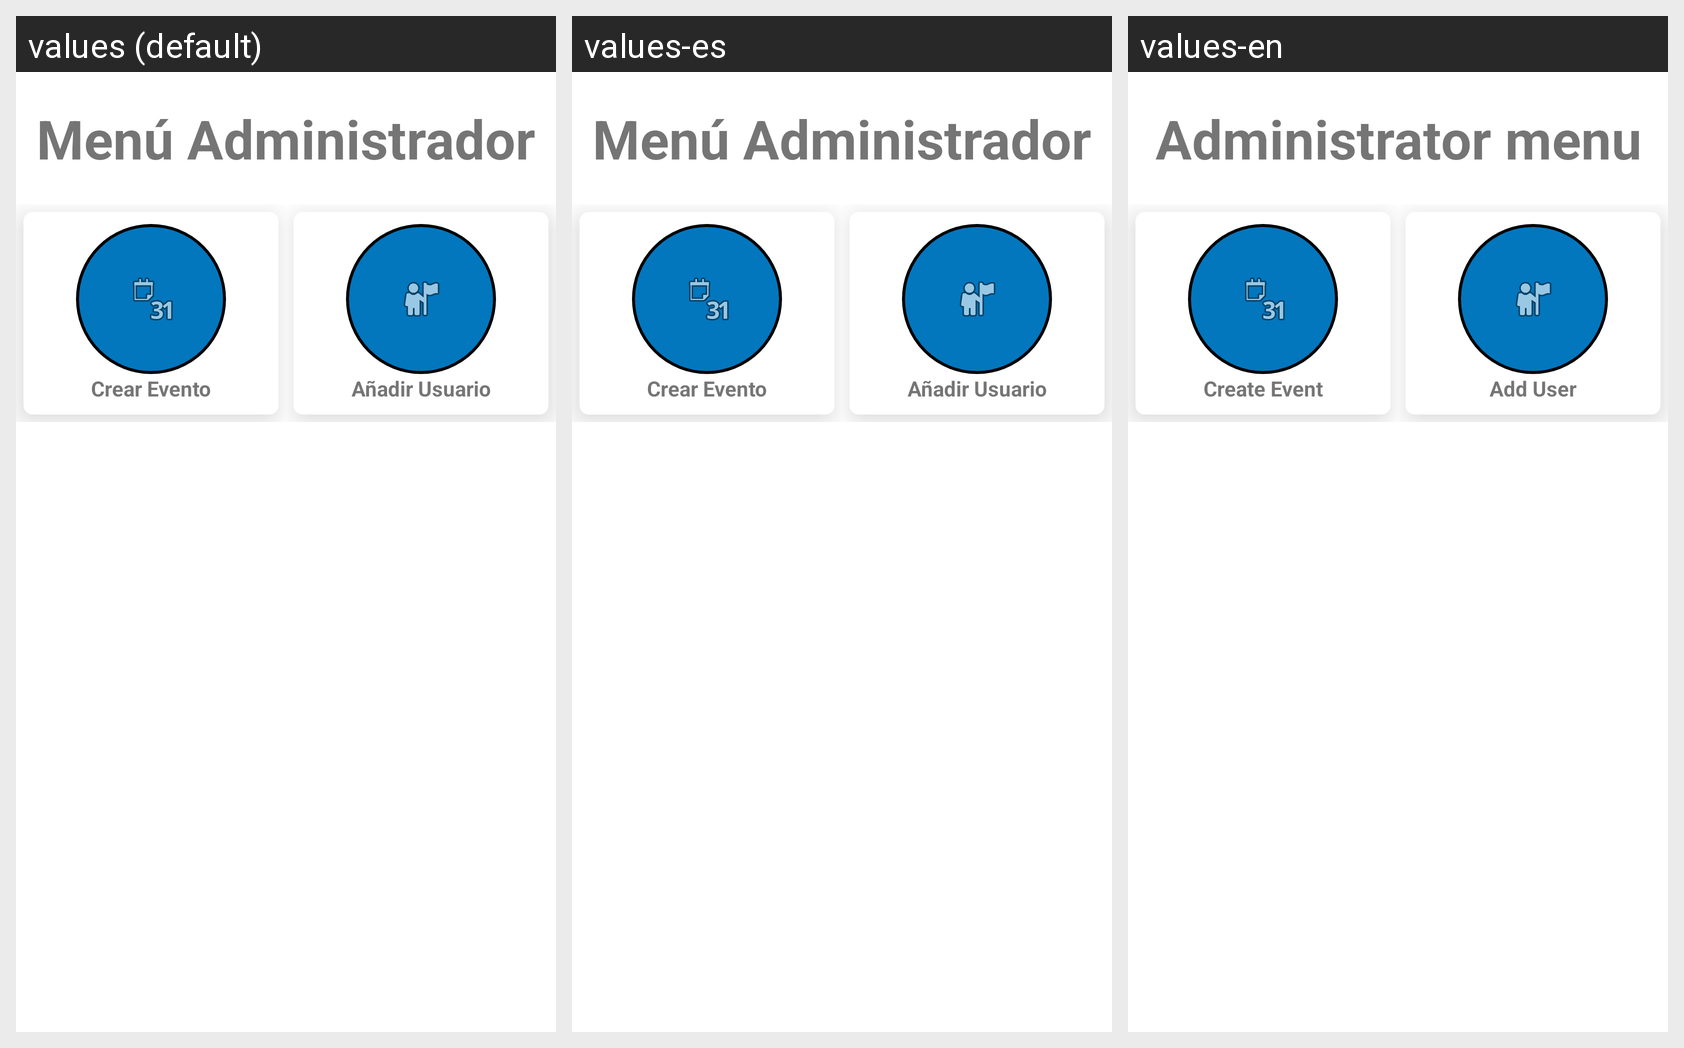

Locale-by-locale string values for the Android screen shown in this grid:
Android screen res/layout/activity_menu_administrador.xml rendered under 3 locales, left to right: values (default), values-es, values-en. Device: Nexus 5 (rendered at 1080×1920; each locale shown at half size, 540×960, under a caption strip naming it); theme Theme.NordBoxApp.
Strings drawn on this screen, with the default value and each locale's value (text and hints the layout hard-codes, and strings that could not be matched under every locale, appear in the picture but are not listed):

men_administrador
  values: Menú Administrador
  values-es: Menú Administrador
  values-en: Administrator menu

tv_crear_evento
  values: Crear Evento
  values-es: Crear Evento
  values-en: Create Event

a_adir_usuario
  values: Añadir Usuario
  values-es: Añadir Usuario
  values-en: Add User
